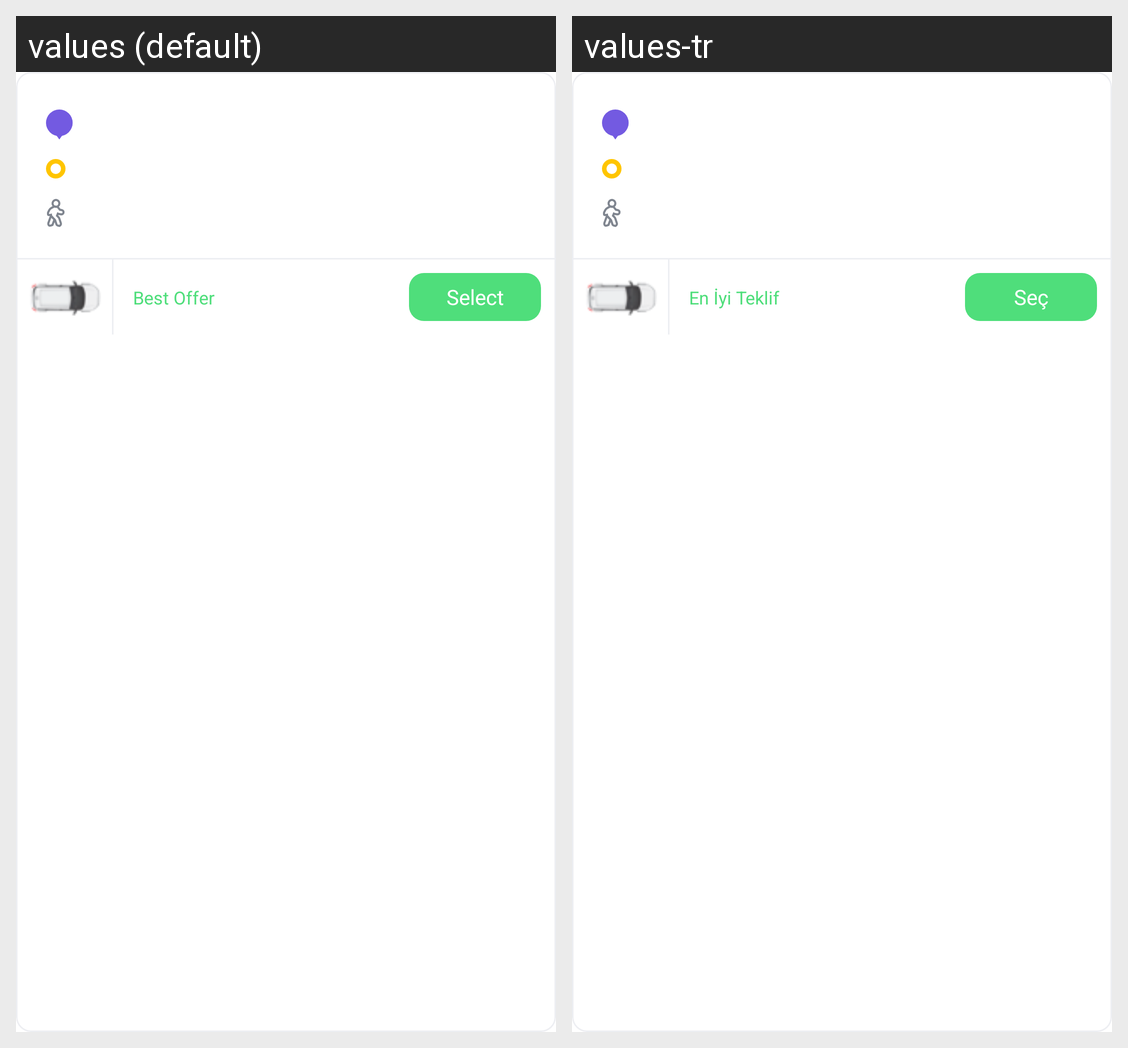

Strings drawn on this Android screen and how each of the app's shown locales translates them:
Android screen res/layout/flexiride_offers_view_holder_item.xml rendered under 2 locales, left to right: values (default), values-tr. Device: Nexus 5 (rendered at 1080×1920; each locale shown at half size, 540×960, under a caption strip naming it); theme AppTheme.
Strings drawn on this screen, with the default value and each locale's value (text and hints the layout hard-codes, and strings that could not be matched under every locale, appear in the picture but are not listed):

best_offer
  values: Best Offer
  values-tr: En İyi Teklif

select
  values: Select
  values-tr: Seç
